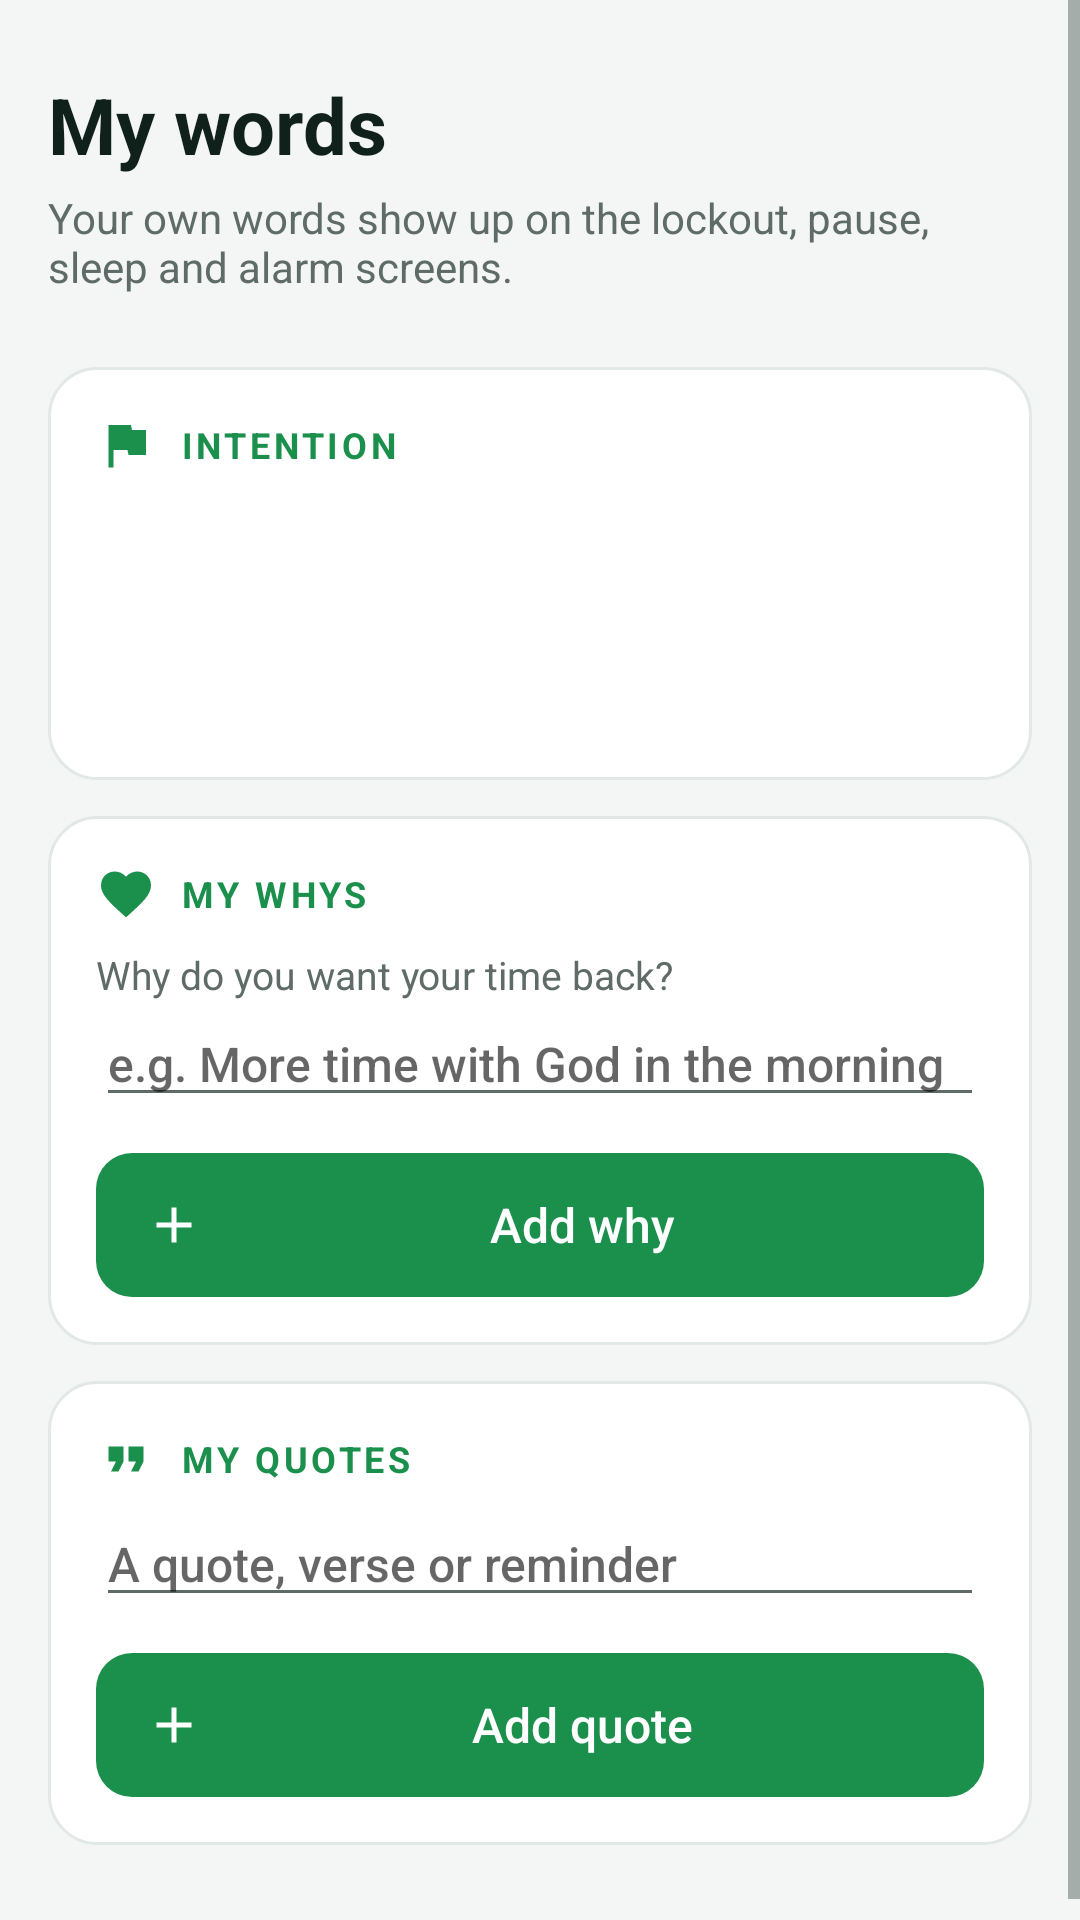

The Android layout XML behind this screen, and the referenced resources:
<!-- AndroidManifest.xml: application theme AppTheme -->
<!-- res/layout/activity_words.xml -->
<?xml version="1.0" encoding="utf-8"?>
<ScrollView xmlns:android="http://schemas.android.com/apk/res/android"
    android:layout_width="match_parent"
    android:layout_height="match_parent"
    android:fitsSystemWindows="true">

    <LinearLayout style="@style/Page">

        <TextView style="@style/Title" android:text="My words" />

        <TextView style="@style/Subtitle" android:text="Your own words show up on the lockout, pause, sleep and alarm screens." />

        <LinearLayout style="@style/Card.First">

            <TextView style="@style/Heading" android:drawableStart="@drawable/ic_flag" android:text="Intention" />

            <TextView android:id="@+id/intentionText" style="@style/Body" />

            <Button android:id="@+id/intentionButton" style="@style/SecondaryButton" />
        </LinearLayout>

        <LinearLayout style="@style/Card">

            <TextView style="@style/Heading" android:drawableStart="@drawable/ic_heart" android:text="My whys" />

            <TextView style="@style/Caption" android:text="Why do you want your time back?" />

            <LinearLayout
                android:id="@+id/whyList"
                android:layout_width="match_parent"
                android:layout_height="wrap_content"
                android:orientation="vertical" />

            <EditText
                android:id="@+id/whyInput"
                style="@style/Field"
                android:hint="e.g. More time with God in the morning"
                android:inputType="textCapSentences|textMultiLine" />

            <Button android:id="@+id/addWhyButton" style="@style/PrimaryButton" android:drawableStart="@drawable/ic_add" android:text="Add why" />
        </LinearLayout>

        <LinearLayout style="@style/Card">

            <TextView style="@style/Heading" android:drawableStart="@drawable/ic_quote" android:text="My quotes" />

            <LinearLayout
                android:id="@+id/quoteList"
                android:layout_width="match_parent"
                android:layout_height="wrap_content"
                android:orientation="vertical" />

            <EditText
                android:id="@+id/quoteInput"
                style="@style/Field"
                android:hint="A quote, verse or reminder"
                android:inputType="textCapSentences|textMultiLine" />

            <Button android:id="@+id/addQuoteButton" style="@style/PrimaryButton" android:drawableStart="@drawable/ic_add" android:text="Add quote" />
        </LinearLayout>
    </LinearLayout>
</ScrollView>
<!-- resources referenced by this layout -->
<resources>
  <!-- drawable ic_add (drawable) -->
  <?xml version="1.0" encoding="utf-8"?>
  <vector xmlns:android="http://schemas.android.com/apk/res/android"
      android:width="20dp"
      android:height="20dp"
      android:tint="?android:attr/textColorPrimary"
      android:viewportWidth="24"
      android:viewportHeight="24">
      <path
          android:fillColor="@android:color/white"
          android:pathData="M19,13h-6v6h-2v-6H5v-2h6V5h2v6h6v2z" />
  </vector>
  <!-- drawable ic_flag (drawable) -->
  <?xml version="1.0" encoding="utf-8"?>
  <vector xmlns:android="http://schemas.android.com/apk/res/android"
      android:width="20dp"
      android:height="20dp"
      android:tint="?android:attr/textColorPrimary"
      android:viewportWidth="24"
      android:viewportHeight="24">
      <path
          android:fillColor="@android:color/white"
          android:pathData="M14.4,6L14,4H5v17h2v-7h5.6l0.4,2h7V6z" />
  </vector>
  <style name="Caption">
          <item name="android:layout_width">wrap_content</item>
          <item name="android:layout_height">wrap_content</item>
          <item name="android:layout_marginTop">@dimen/space_xs</item>
          <item name="android:textSize">@dimen/text_caption</item>
          <item name="android:lineSpacingMultiplier">1.15</item>
          <item name="android:textColor">@color/text_secondary</item>
      </style>
  <style name="Card">
          <item name="android:layout_width">match_parent</item>
          <item name="android:layout_height">wrap_content</item>
          <item name="android:layout_marginTop">@dimen/space_m</item>
          <item name="android:background">@drawable/card_background</item>
          <item name="android:orientation">vertical</item>
          <item name="android:padding">@dimen/space_l</item>
      </style>
  <style name="Card.First">
          <item name="android:layout_marginTop">@dimen/space_xl</item>
      </style>
  <style name="Field">
          <item name="android:layout_width">match_parent</item>
          <item name="android:layout_height">wrap_content</item>
          <item name="android:textSize">@dimen/text_body</item>
      </style>
  <style name="Subtitle">
          <item name="android:layout_width">wrap_content</item>
          <item name="android:layout_height">wrap_content</item>
          <item name="android:layout_marginTop">@dimen/space_xs</item>
          <item name="android:textSize">@dimen/text_small</item>
          <item name="android:textColor">@color/text_secondary</item>
      </style>
  <style name="Title">
          <item name="android:layout_width">wrap_content</item>
          <item name="android:layout_height">wrap_content</item>
          <item name="android:textSize">@dimen/text_title</item>
          <item name="android:textStyle">bold</item>
          <item name="android:textColor">@color/text_primary</item>
      </style>
  <dimen name="space_s">8dp</dimen>
  <dimen name="text_body">16sp</dimen>
  <color name="text_primary">#10201A</color>
  <dimen name="space_xs">4dp</dimen>
  <dimen name="text_caption">13sp</dimen>
  <color name="text_secondary">#5E6B66</color>
  <dimen name="space_m">12dp</dimen>
  <!-- drawable card_background (drawable) -->
  <?xml version="1.0" encoding="utf-8"?>
  <shape xmlns:android="http://schemas.android.com/apk/res/android">
      <solid android:color="@color/surface" />
      <stroke android:width="1dp" android:color="@color/outline" />
      <corners android:radius="@dimen/radius_card" />
  </shape>
  <dimen name="space_l">16dp</dimen>
  <dimen name="space_xl">24dp</dimen>
  <dimen name="text_overline">12sp</dimen>
  <color name="accent">#1B8F4C</color>
  <dimen name="space_xxl">32dp</dimen>
  <dimen name="button_height">48dp</dimen>
  <dimen name="text_small">14sp</dimen>
  <dimen name="text_title">26sp</dimen>
  <color name="background">#F4F6F5</color>
  <color name="surface">#FFFFFF</color>
  <color name="outline">#E2E8E5</color>
  <dimen name="radius_card">16dp</dimen>
  <dimen name="radius_button">12dp</dimen>
</resources>
